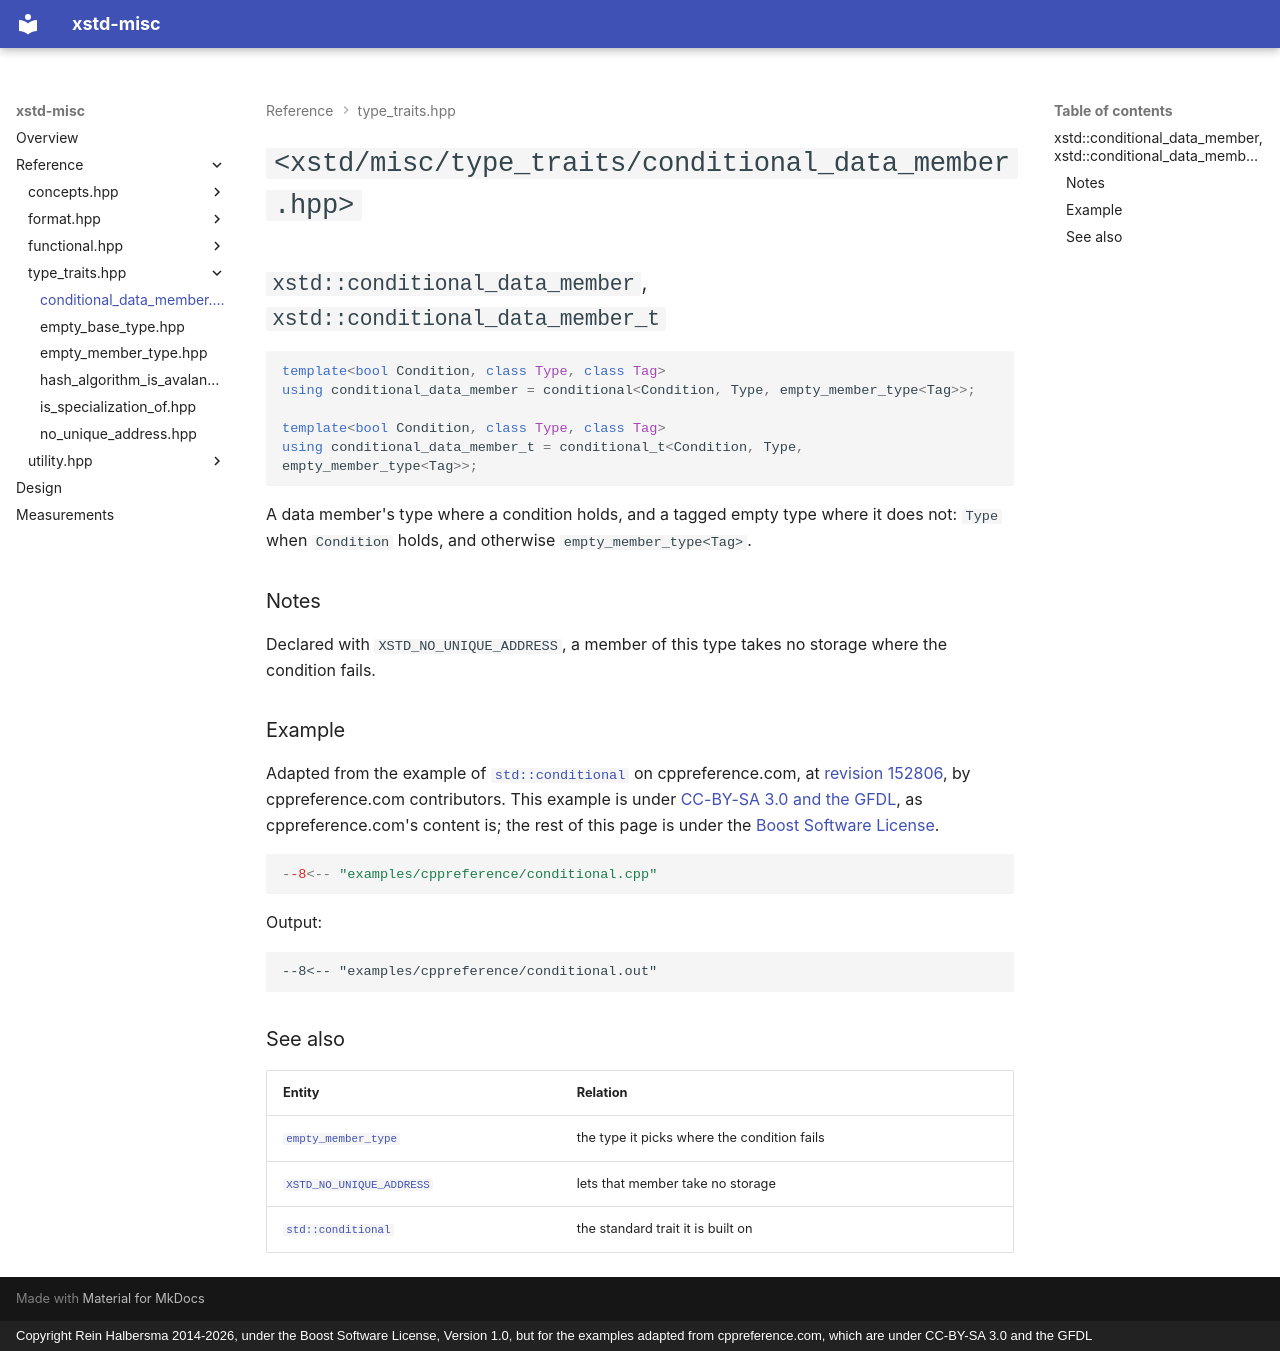

repository: rhalbersma/xstd-misc · page: reference/type_traits/conditional_data_member/index.html · generator: mkdocs · copyright: Copyright Rein Halbersma 2014-2026, under the Boost Software License, Version 1.0, but for the examples adapted from cppreference.com, which are under CC-BY-SA 3.0 and the GFDL

# `<xstd/misc/type_traits/conditional_data_member.hpp>`

## `xstd::conditional_data_member`, `xstd::conditional_data_member_t`

```cpp
template<bool Condition, class Type, class Tag>
using conditional_data_member = conditional<Condition, Type, empty_member_type<Tag>>;

template<bool Condition, class Type, class Tag>
using conditional_data_member_t = conditional_t<Condition, Type, empty_member_type<Tag>>;
```

A data member's type where a condition holds, and a tagged empty type where it does not: `Type` when `Condition`
holds, and otherwise `empty_member_type<Tag>`.

### Notes

Declared with `XSTD_NO_UNIQUE_ADDRESS`, a member of this type takes no storage where the condition fails.

### Example

Adapted from the example of [`std::conditional`](https://en.cppreference.com/w/cpp/types/conditional) on
cppreference.com, at
[revision 152806](https://en.cppreference.com/mwiki/index.php?title=cpp/types/conditional&oldid=152806), by
cppreference.com contributors. This example is under
[CC-BY-SA 3.0 and the GFDL](../../../examples/cppreference/LICENSE), as cppreference.com's content is; the rest of this
page is under the [Boost Software License](../../../LICENSE_1_0.txt).

```cpp
--8<-- "examples/cppreference/conditional.cpp"
```

Output:

```text
--8<-- "examples/cppreference/conditional.out"
```

### See also

| Entity | Relation |
| :----- | :------- |
| [`empty_member_type`](empty_member_type.md) | the type it picks where the condition fails |
| [`XSTD_NO_UNIQUE_ADDRESS`](no_unique_address.md) | lets that member take no storage |
| [`std::conditional`](https://en.cppreference.com/w/cpp/types/conditional) | the standard trait it is built on |
